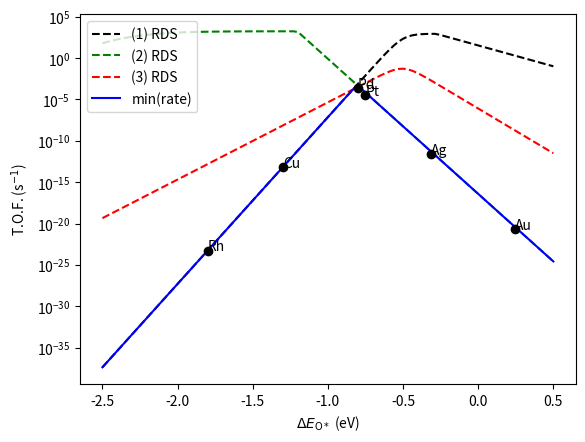

Reproduce this figure in Python.
# -*- coding: utf-8 -*-
"""
Created on Wed Jul 28 14:06:27 2021

[redacted]
"""

import numpy as np

_kB = 8.617e-5 # Boltzmann constant in eV/K
_h = 4.136e-15  # Planck constant in eV*s
_Sg = 0.002 # eV/K
EH2O = -2.51 # eV

def scaling(EO, T):
    """ Calculate forward rate constants and equilibrium constants 
    as function of the EO descriptor and temperature T.
    """
    beta = 1. / ( _kB * T ) 
    nu_0 = (_kB * T) / _h
    # print('nu_0', nu_0)
    # scaling relations
    EH  = 0.25 * EO + 0.07
    EOH = 0.45 * EO - 1.22
    # reaction energies
    DE1 = 2 * EH 
    DE2 = 2 * EO 
    DE3 = EOH - EO - EH
    DE4 = EH2O - EOH - EH
    # Reaction free energies
    DG1 = DE1 + T * _Sg
    DG2 = DE2 + T * _Sg
    DG3 = DE3
    DG4 = DE4 - T * _Sg
    # Equilibrium constants
    K1 = np.exp( - beta * DG1 )
    K2 = np.exp( - beta * DG2 )
    K3 = np.exp( - beta * DG3 )
    K4 = np.exp( - beta * DG4 )
    # activation barriers from scaling
    Ea1 = max(DE1, 0)
    Ea2 = max(0.81 * DE2 + 1.95, DE2, 0)
    Ea3 = max(0.22 * DE3 + 1.11, DE3, 0)
    Ea4 = max(DE4, 0)
    #print(EO, Ea1, Ea2, Ea3, Ea4)
    k1 = nu_0 * np.exp( - _Sg / _kB ) * np.exp(- beta * Ea1) # rate with entropy loss
    k2 = nu_0 * np.exp( - _Sg / _kB ) * np.exp(- beta * Ea2)
    k3 = nu_0 * np.exp(- beta * Ea3)
    k4 = nu_0 * np.exp(- beta * Ea4) 
    return np.array([k1, k2, k3, k4]), np.array([K1, K2, K3, K4])

def r1_rds(EO, T, **ps):
    pO2 = ps.get('O2', 1.)
    pH2 = ps.get('H2', 1.)
    pH2O = ps.get('H2O', 1.)
    ks, Ks = scaling(EO, T)
    lO = np.sqrt( Ks[1] * pO2 )
    lH = np.sqrt( pH2O / ( Ks[2] * Ks[3] * lO ) )
    lOH = pH2O / (Ks[3] * lH)
    r1 = ( ks[0] * pH2 - ks[0]/Ks[0] * lH**2 ) / ( 1 + lH + lOH + lO )**2
    return r1

def r2_rds(EO, T, **ps):
    pO2 = ps.get('O2', 1.)
    pH2 = ps.get('H2', 1.)
    pH2O = ps.get('H2O', 1.)
    ks, Ks = scaling(EO, T)
    lH = np.sqrt(Ks[0] * pH2)
    lOH = pH2O / ( Ks[3] * lH )
    lO = pH2O / (Ks[2] * Ks[3] * lH**2 )
    r2 = ( ks[1] * pO2 - ks[1] / Ks[1] * lO**2 ) / ( 1 + lO + lH + lOH )**2
    return r2

def r3_rds(EO, T, **ps):
    pO2 = ps.get('O2', 1.)
    pH2 = ps.get('H2', 1.)
    pH2O = ps.get('H2O', 1.)
    ks, Ks = scaling(EO, T)
    lH = np.sqrt(Ks[0] * pH2)
    lO = np.sqrt(Ks[1] * pO2)
    lOH = pH2O / ( Ks[3] * lH )
    r3 = ( ks[2] * lO * lH - ks[2] / Ks[2] * lOH ) / ( 1 + lO + lH + lOH )**2
    return r3

EO_d = {'Au':  0.245,
        'Cu': -1.3,
        'Pt': -0.75,
        'Ag': -0.315,
        'Rh': -1.8,
        'Pd': -0.8,
        }

if __name__ == '__main__':
    T = 500.
    N = 100
    EOs = np.linspace(-2.5, 0.5, N)
    # data from scaling
    r1s = np.empty(N)
    r2s = np.empty(N)
    r3s = np.empty(N)
    rmin = np.empty(N)
    for i, EO in enumerate(EOs):
        r1s[i] = r1_rds(EO, T)     # (1) happens once for every H2O formed
        r2s[i] = 2 * r2_rds(EO, T) # (2) happens once for every 2 H2O formed
        r3s[i] = r3_rds(EO, T)     # (3) happens once for every H2O formed
        rmin[i] = min(r1s[i], r2s[i], r3s[i])
    # data for the elements
    metals = EO_d.keys()
    rN_m = np.empty(len(metals))
    EO_m = np.empty(len(metals))
    for i,metal in enumerate(metals):
        EO_m[i] = EO_d[metal]
        rN_m[i] = min(r1_rds(EO_d[metal], T), r2_rds(EO_d[metal], T) )
    # plots
    import matplotlib.pyplot as plt
    plt.figure(1)
    plt.semilogy(EOs, r1s, '--k', label='(1) RDS')
    plt.semilogy(EOs, r2s, '--g', label='(2) RDS')
    plt.xlabel(r'$\Delta E_{\mathrm{O*}}$ (eV)')
    plt.ylabel('T.O.F. (s$^{-1}$)')
    plt.legend(loc=2)
    plt.savefig('H2ox_sabatier.png')
    if 1:  # Plot volcano?
        plt.semilogy(EOs, r3s, '--r', label='(3) RDS')
        plt.semilogy(EOs, rmin,'-b', label='min(rate)')
        for EO, rN, metal in zip(EO_m, rN_m, metals):
            plt.plot(EO, rN, 'ok')
            plt.text(EO, rN, metal)
        plt.legend(loc=2)
        plt.savefig('H2ox_sabatier_metals.png')
    plt.show()